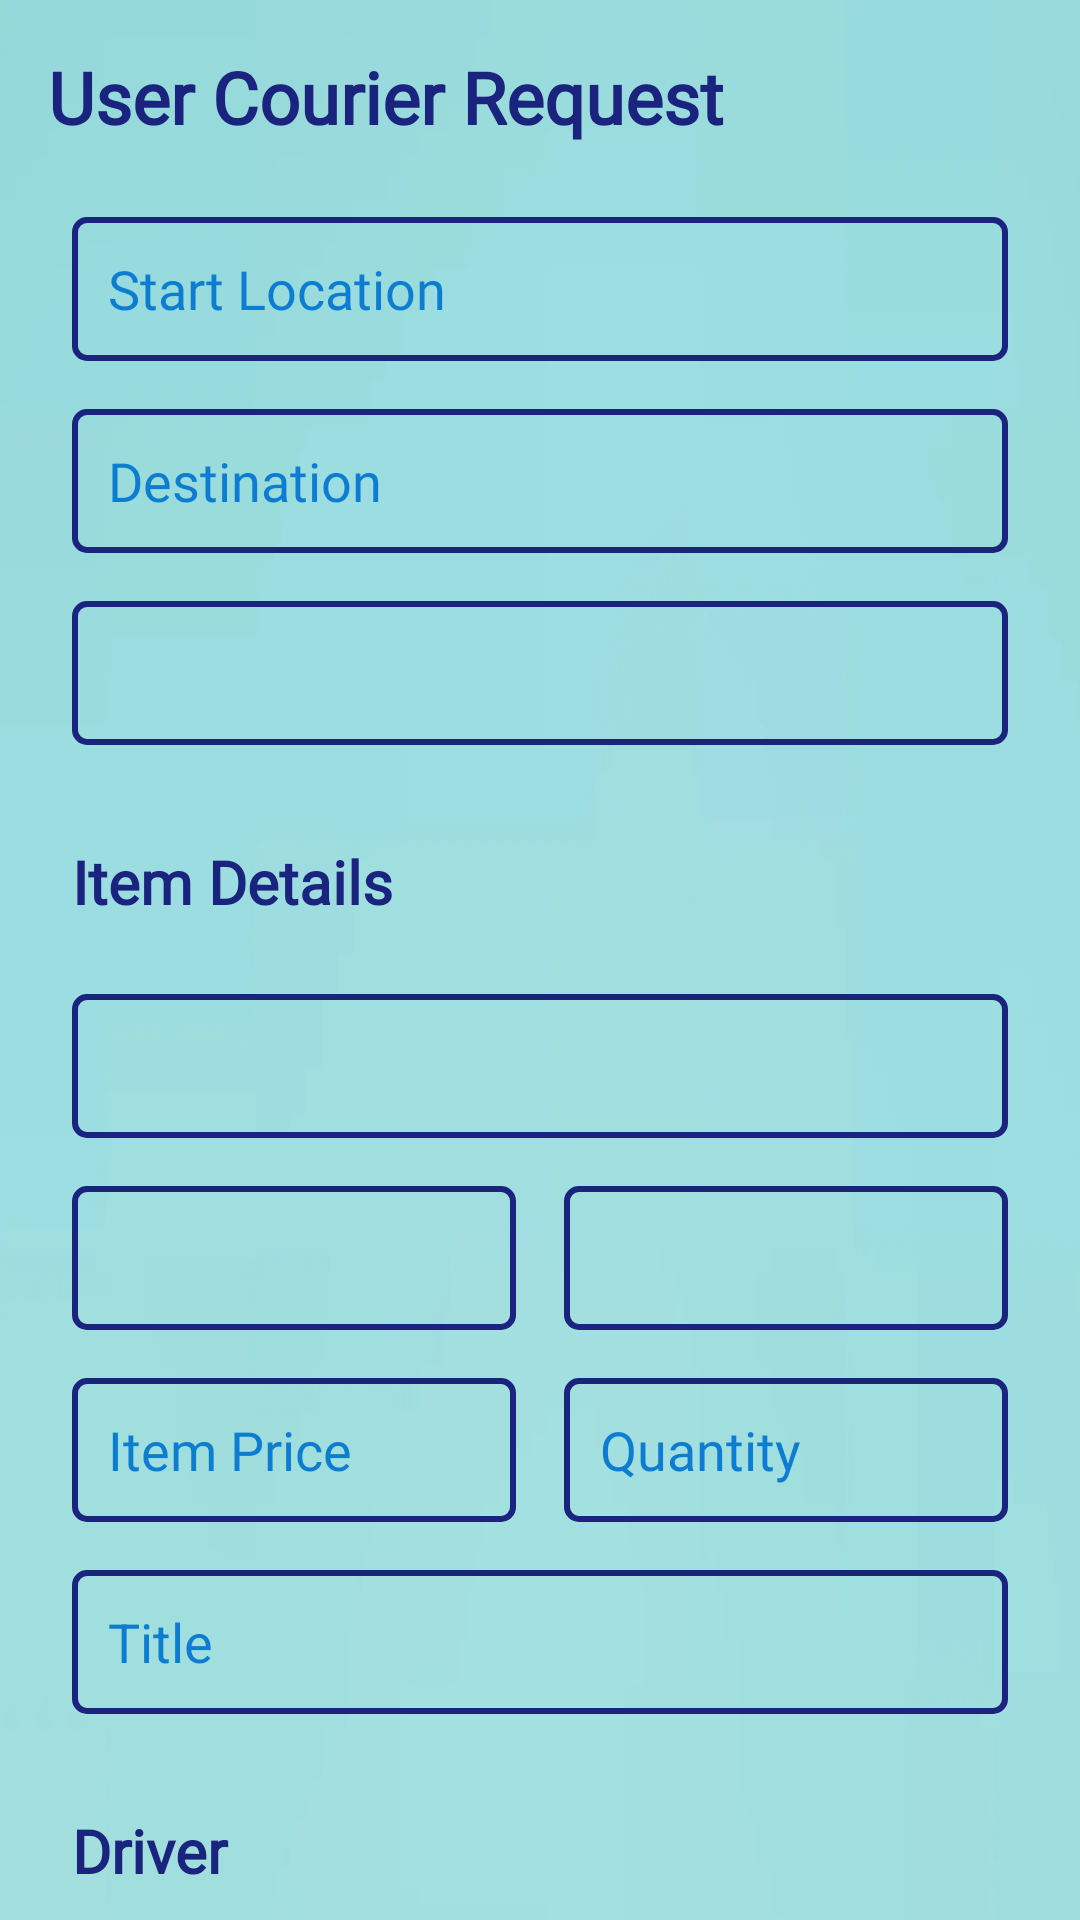

Produce the Android XML layout that renders to this screen, including the resource entries it uses.
<!-- AndroidManifest.xml: application theme Theme.SwiftEx -->
<!-- res/layout/fragment_user_courier_request.xml -->
<?xml version="1.0" encoding="utf-8"?>
<androidx.core.widget.NestedScrollView xmlns:android="http://schemas.android.com/apk/res/android"
    xmlns:app="http://schemas.android.com/apk/res-auto"
    xmlns:tools="http://schemas.android.com/tools"
    android:id="@+id/nested_scroll_user_courier"
    android:layout_width="match_parent"
    android:layout_height="match_parent"
    android:fillViewport="true"
    tools:context=".user.home.UserCourierRequestFragment">

    <androidx.constraintlayout.widget.ConstraintLayout
        android:id="@+id/userCourierRequestConstraintLayout"
        android:layout_width="match_parent"
        android:layout_height="match_parent"
        android:background="@drawable/cover_blue"
        tools:context=".user.home.UserCourierRequestFragment">

        

        <EditText
            android:id="@+id/userEditTextItemTitle"
            android:layout_width="0dp"
            android:layout_height="48dp"
            android:layout_marginTop="16dp"
            android:background="@drawable/edit_text_border"
            android:backgroundTint="@color/marine"
            android:ems="10"
            android:hint="@string/courier_item_title"
            android:inputType="text"
            android:padding="12dp"
            android:textColorHint="@color/lighterblue"
            app:layout_constraintEnd_toEndOf="@+id/userQuantityEditText"
            app:layout_constraintStart_toStartOf="@+id/userItemPriceEditText"
            app:layout_constraintTop_toBottomOf="@+id/userItemPriceEditText" />

        <TextView
            android:id="@+id/userDriverTextView"
            android:layout_width="0dp"
            android:layout_height="wrap_content"
            android:layout_marginStart="24dp"
            android:layout_marginTop="32dp"
            android:layout_marginEnd="24dp"
            android:fontFamily="@font/lato"
            android:text="@string/courier_driver"
            android:textColor="@color/marine"
            android:textSize="20sp"
            android:textStyle="bold"
            app:layout_constraintEnd_toEndOf="parent"
            app:layout_constraintHorizontal_bias="0.0"
            app:layout_constraintStart_toStartOf="parent"
            app:layout_constraintTop_toBottomOf="@+id/userEditTextItemTitle" />

        <androidx.recyclerview.widget.RecyclerView
            android:id="@+id/userDriverRecyclerView"
            android:layout_width="0dp"
            android:layout_height="300dp"
            android:layout_marginStart="8dp"
            android:layout_marginTop="24dp"
            android:layout_marginEnd="8dp"
            android:background="@drawable/edit_text_border"
            android:backgroundTint="@color/marine"
            android:padding="12dp"
            app:layout_constraintEnd_toEndOf="@+id/userDriverTextView"
            app:layout_constraintHorizontal_bias="0.0"
            app:layout_constraintStart_toStartOf="@+id/userDriverTextView"
            app:layout_constraintTop_toBottomOf="@+id/userDriverTextView" />

        <TextView
            android:id="@+id/textViewUserCourier"
            android:layout_width="0dp"
            android:layout_height="wrap_content"
            android:layout_marginStart="16dp"
            android:layout_marginTop="16dp"
            android:layout_marginEnd="16dp"
            android:fontFamily="@font/lato"
            android:text="@string/user_courier_request"
            android:textColor="@color/marine"
            android:textSize="24sp"
            android:textStyle="bold"
            app:layout_constraintEnd_toEndOf="parent"
            app:layout_constraintStart_toStartOf="parent"
            app:layout_constraintTop_toTopOf="parent" />

        <EditText
            android:id="@+id/editTextUserDestination"
            android:layout_width="0dp"
            android:layout_height="48dp"
            android:layout_marginStart="8dp"
            android:layout_marginTop="16dp"
            android:layout_marginEnd="8dp"
            android:background="@drawable/edit_text_border"
            android:backgroundTint="@color/marine"
            android:ems="10"
            android:fontFamily="@font/lato"
            android:hint="@string/courier_destination"
            android:inputType="text"
            android:padding="12dp"
            android:textColorHint="@color/lighterblue"
            app:layout_constraintEnd_toEndOf="@+id/textViewUserCourier"
            app:layout_constraintStart_toStartOf="@+id/textViewUserCourier"
            app:layout_constraintTop_toBottomOf="@+id/userStartLocationEditText" />

        <TextView
            android:id="@+id/textViewItemDetails"
            android:layout_width="0dp"
            android:layout_height="wrap_content"
            android:layout_marginStart="24dp"
            android:layout_marginTop="32dp"
            android:layout_marginEnd="24dp"
            android:fontFamily="@font/lato"
            android:text="@string/courier_item_details"
            android:textColor="@color/marine"
            android:textSize="20sp"
            android:textStyle="bold"
            app:layout_constraintEnd_toEndOf="parent"
            app:layout_constraintStart_toStartOf="parent"
            app:layout_constraintTop_toBottomOf="@+id/userCourierRequestVehicleTypeSpinner" />

        <Spinner
            android:id="@+id/userItemCategorySpinner"
            android:layout_width="0dp"
            android:layout_height="48dp"
            android:layout_marginTop="24dp"
            android:background="@drawable/edit_text_border"
            android:backgroundTint="@color/marine"
            android:padding="12dp"
            app:layout_constraintEnd_toEndOf="@+id/textViewItemDetails"
            app:layout_constraintStart_toStartOf="@+id/textViewItemDetails"
            app:layout_constraintTop_toBottomOf="@+id/textViewItemDetails" />

        <Spinner
            android:id="@+id/userItemBrandSpinner"
            android:layout_width="0dp"
            android:layout_height="48dp"
            android:layout_marginTop="16dp"
            android:layout_marginEnd="8dp"
            android:background="@drawable/edit_text_border"
            android:backgroundTint="@color/marine"
            android:padding="12dp"
            app:layout_constraintEnd_toStartOf="@+id/userItemModelSpinner"
            app:layout_constraintStart_toStartOf="@+id/userItemCategorySpinner"
            app:layout_constraintTop_toBottomOf="@+id/userItemCategorySpinner" />

        <Spinner
            android:id="@+id/userItemModelSpinner"
            android:layout_width="0dp"
            android:layout_height="48dp"
            android:layout_marginStart="8dp"
            android:layout_marginTop="16dp"
            android:background="@drawable/edit_text_border"
            android:backgroundTint="@color/marine"
            android:padding="12dp"
            app:layout_constraintEnd_toEndOf="@+id/userItemCategorySpinner"
            app:layout_constraintStart_toEndOf="@+id/userItemBrandSpinner"
            app:layout_constraintTop_toBottomOf="@+id/userItemCategorySpinner" />

        <EditText
            android:id="@+id/userItemPriceEditText"
            android:layout_width="0dp"
            android:layout_height="48dp"
            android:layout_marginTop="16dp"
            android:layout_marginEnd="8dp"
            android:background="@drawable/edit_text_border"
            android:backgroundTint="@color/marine"
            android:ems="10"
            android:fontFamily="@font/lato"
            android:hint="@string/courier_item_price"
            android:inputType="numberDecimal"
            android:padding="12dp"
            android:textColorHint="@color/lighterblue"
            app:layout_constraintEnd_toStartOf="@+id/userQuantityEditText"
            app:layout_constraintStart_toStartOf="@+id/userItemBrandSpinner"
            app:layout_constraintTop_toBottomOf="@+id/userItemBrandSpinner" />

        <EditText
            android:id="@+id/userQuantityEditText"
            android:layout_width="0dp"
            android:layout_height="48dp"
            android:layout_marginStart="8dp"
            android:layout_marginTop="16dp"
            android:background="@drawable/edit_text_border"
            android:backgroundTint="@color/marine"
            android:ems="10"
            android:fontFamily="@font/lato"
            android:hint="@string/courier_item_quantity"
            android:inputType="numberDecimal"
            android:padding="12dp"
            android:textColorHint="@color/lighterblue"
            app:layout_constraintEnd_toEndOf="@+id/userItemModelSpinner"
            app:layout_constraintStart_toEndOf="@+id/userItemPriceEditText"
            app:layout_constraintTop_toBottomOf="@+id/userItemModelSpinner" />

        <Button
            android:id="@+id/userCourierSubmitButton"
            android:layout_width="0dp"
            android:layout_height="48dp"
            android:layout_marginTop="16dp"
            android:layout_marginBottom="32dp"
            android:backgroundTint="@color/marine"
            android:fontFamily="@font/lato"
            android:text="@string/courier_submit"
            android:textSize="20sp"
            app:cornerRadius="10dp"
            app:layout_constraintBottom_toBottomOf="parent"
            app:layout_constraintEnd_toEndOf="@+id/userDriverRecyclerView"
            app:layout_constraintStart_toStartOf="@+id/userDriverRecyclerView"
            app:layout_constraintTop_toBottomOf="@+id/userDriverRecyclerView" />

        <EditText
            android:id="@+id/userStartLocationEditText"
            android:layout_width="0dp"
            android:layout_height="48dp"
            android:layout_marginStart="8dp"
            android:layout_marginTop="24dp"
            android:layout_marginEnd="8dp"
            android:background="@drawable/edit_text_border"
            android:backgroundTint="@color/marine"
            android:ems="10"
            android:fontFamily="@font/lato"
            android:hint="@string/company_past_order_start_location"
            android:inputType="text"
            android:padding="12dp"
            android:textColorHint="@color/lighterblue"
            app:layout_constraintEnd_toEndOf="@+id/textViewUserCourier"
            app:layout_constraintHorizontal_bias="0.0"
            app:layout_constraintStart_toStartOf="@+id/textViewUserCourier"
            app:layout_constraintTop_toBottomOf="@+id/textViewUserCourier" />

        <Spinner
            android:id="@+id/userCourierRequestVehicleTypeSpinner"
            android:layout_width="0dp"
            android:layout_height="48dp"
            android:layout_marginTop="16dp"
            android:background="@drawable/edit_text_border"
            android:backgroundTint="@color/marine"
            android:padding="12dp"
            app:layout_constraintEnd_toEndOf="@+id/editTextUserDestination"
            app:layout_constraintStart_toStartOf="@+id/editTextUserDestination"
            app:layout_constraintTop_toBottomOf="@+id/editTextUserDestination" />

    </androidx.constraintlayout.widget.ConstraintLayout>
</androidx.core.widget.NestedScrollView>
<!-- resources referenced by this layout -->
<resources>
  <color name="lighterblue">#0C7DD0</color>
  <color name="marine">#1A237E</color>
  <!-- drawable cover_blue: png bitmap (drawable, 24657 bytes) -->
  <!-- drawable edit_text_border (drawable) -->
  <?xml version="1.0" encoding="utf-8"?>
  <shape xmlns:android="http://schemas.android.com/apk/res/android"
      android:shape="rectangle">
      <stroke
          android:width="2dp"
          />
      <corners android:radius="4dp" /> 
      <solid android:color="@android:color/transparent" /> 
  </shape>
  <string name="company_past_order_start_location">Start Location</string>
  <string name="courier_destination">Destination</string>
  <string name="courier_driver">Driver</string>
  <string name="courier_item_details">Item Details</string>
  <string name="courier_item_price">Item Price</string>
  <string name="courier_item_quantity">Quantity</string>
  <string name="courier_item_title">Title</string>
  <string name="courier_submit">Submit Request</string>
  <string name="user_courier_request">User Courier Request</string>
  <style name="Theme.SwiftEx" parent="Base.Theme.SwiftEx" />
  <style name="Base.Theme.SwiftEx" parent="Theme.Material3.DayNight.NoActionBar">
          
          
          <item name="android:statusBarColor">@color/marine</item>
          <item name="android:navigationBarColor">@color/marine</item>
      </style>
</resources>
